Dataset: data (GitHub, Navarro45/Projeto-Transformador-1). Classes: galaxy, quasar, star.

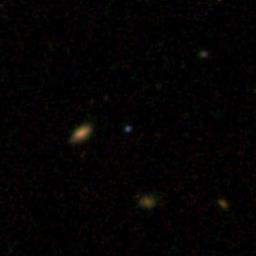
Label: quasar

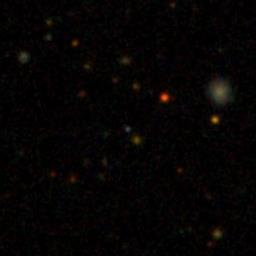
Label: star

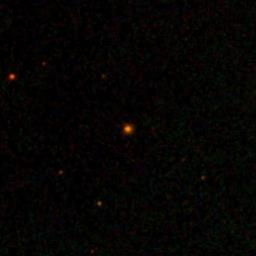
Label: galaxy

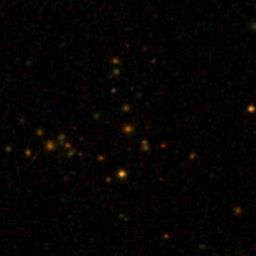
Label: galaxy

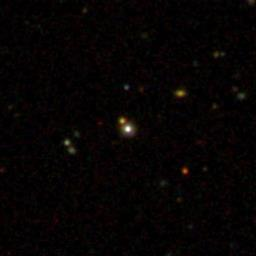
Label: star

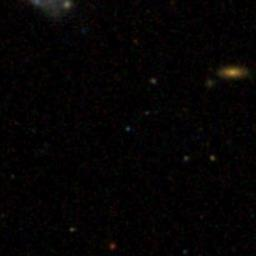
Label: quasar
